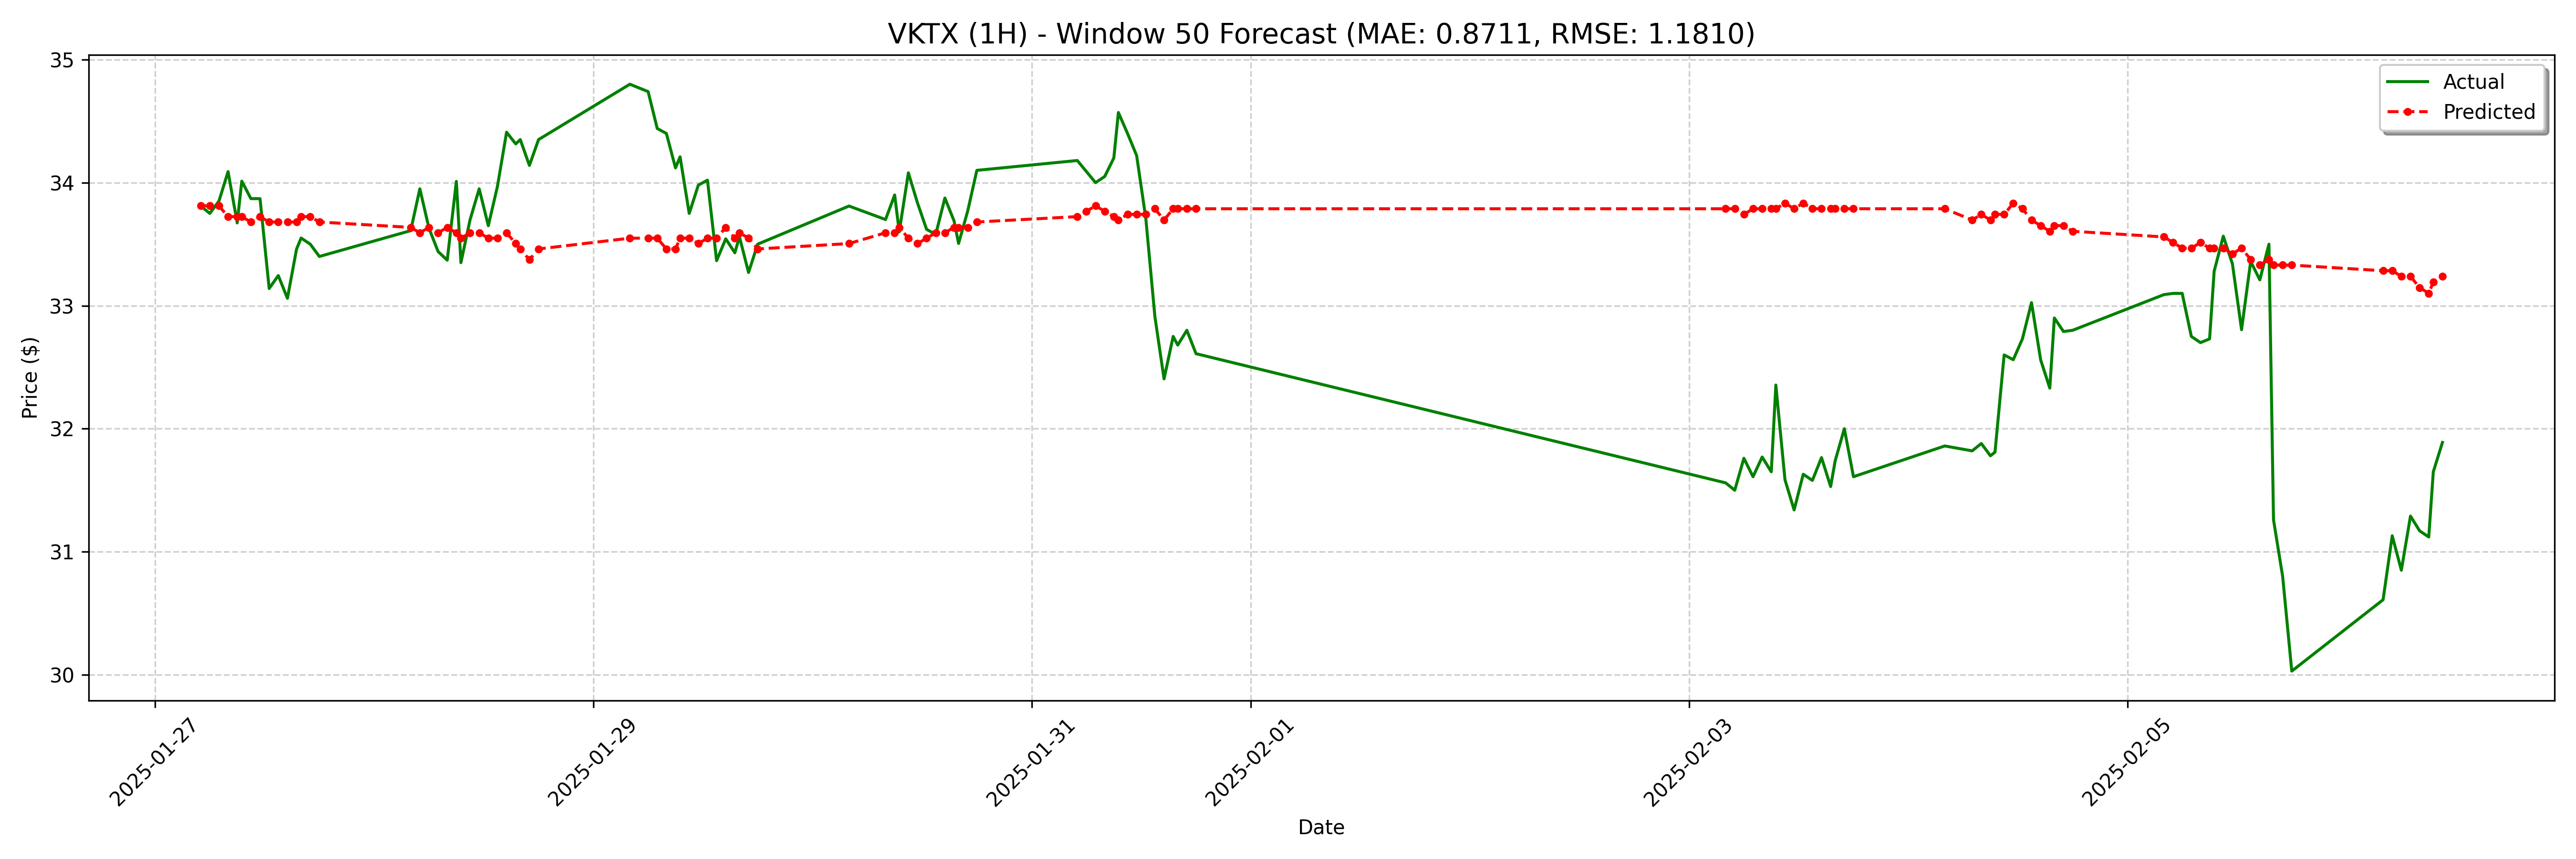

Values plotted in this chart, from the file beside it:
date, actual, forecast
2025-01-27 05:00:00-05:00, 33.81, 33.81
2025-01-27 06:00:00-05:00, 33.75, 33.81
2025-01-27 07:00:00-05:00, 33.85, 33.81
2025-01-27 08:00:00-05:00, 34.09, 33.72
2025-01-27 09:00:00-05:00, 33.67, 33.72
2025-01-27 09:30:00-05:00, 34.01, 33.72
2025-01-27 10:30:00-05:00, 33.87, 33.68
2025-01-27 11:30:00-05:00, 33.87, 33.72
2025-01-27 12:30:00-05:00, 33.14, 33.68
2025-01-27 13:30:00-05:00, 33.24, 33.68
2025-01-27 14:30:00-05:00, 33.06, 33.68
2025-01-27 15:30:00-05:00, 33.46, 33.68
2025-01-27 16:00:00-05:00, 33.55, 33.72
2025-01-27 17:00:00-05:00, 33.5, 33.72
2025-01-27 18:00:00-05:00, 33.4, 33.68
2025-01-28 04:00:00-05:00, 33.61, 33.64
2025-01-28 05:00:00-05:00, 33.95, 33.59
2025-01-28 06:00:00-05:00, 33.63, 33.64
2025-01-28 07:00:00-05:00, 33.44, 33.59
2025-01-28 08:00:00-05:00, 33.37, 33.64
2025-01-28 09:00:00-05:00, 34.01, 33.59
2025-01-28 09:30:00-05:00, 33.35, 33.55
2025-01-28 10:30:00-05:00, 33.7, 33.59
2025-01-28 11:30:00-05:00, 33.95, 33.59
2025-01-28 12:30:00-05:00, 33.65, 33.55
2025-01-28 13:30:00-05:00, 33.97, 33.55
2025-01-28 14:30:00-05:00, 34.41, 33.59
2025-01-28 15:30:00-05:00, 34.31, 33.5
2025-01-28 16:00:00-05:00, 34.35, 33.46
2025-01-28 17:00:00-05:00, 34.14, 33.37
2025-01-28 18:00:00-05:00, 34.35, 33.46
2025-01-29 04:00:00-05:00, 34.8, 33.55
2025-01-29 06:00:00-05:00, 34.74, 33.55
2025-01-29 07:00:00-05:00, 34.44, 33.55
2025-01-29 08:00:00-05:00, 34.4, 33.46
2025-01-29 09:00:00-05:00, 34.12, 33.46
2025-01-29 09:30:00-05:00, 34.21, 33.55
2025-01-29 10:30:00-05:00, 33.75, 33.55
2025-01-29 11:30:00-05:00, 33.98, 33.5
2025-01-29 12:30:00-05:00, 34.02, 33.55
2025-01-29 13:30:00-05:00, 33.37, 33.55
2025-01-29 14:30:00-05:00, 33.54, 33.64
2025-01-29 15:30:00-05:00, 33.43, 33.55
2025-01-29 16:00:00-05:00, 33.56, 33.59
2025-01-29 17:00:00-05:00, 33.27, 33.55
2025-01-29 18:00:00-05:00, 33.5, 33.46
2025-01-30 04:00:00-05:00, 33.81, 33.5
2025-01-30 08:00:00-05:00, 33.7, 33.59
2025-01-30 09:00:00-05:00, 33.9, 33.59
2025-01-30 09:30:00-05:00, 33.6, 33.64
2025-01-30 10:30:00-05:00, 34.08, 33.55
2025-01-30 11:30:00-05:00, 33.84, 33.5
2025-01-30 12:30:00-05:00, 33.62, 33.55
2025-01-30 13:30:00-05:00, 33.58, 33.59
2025-01-30 14:30:00-05:00, 33.88, 33.59
2025-01-30 15:30:00-05:00, 33.69, 33.64
2025-01-30 16:00:00-05:00, 33.51, 33.64
2025-01-30 17:00:00-05:00, 33.77, 33.64
2025-01-30 18:00:00-05:00, 34.1, 33.68
2025-01-31 05:00:00-05:00, 34.18, 33.72
... 68 more rows
